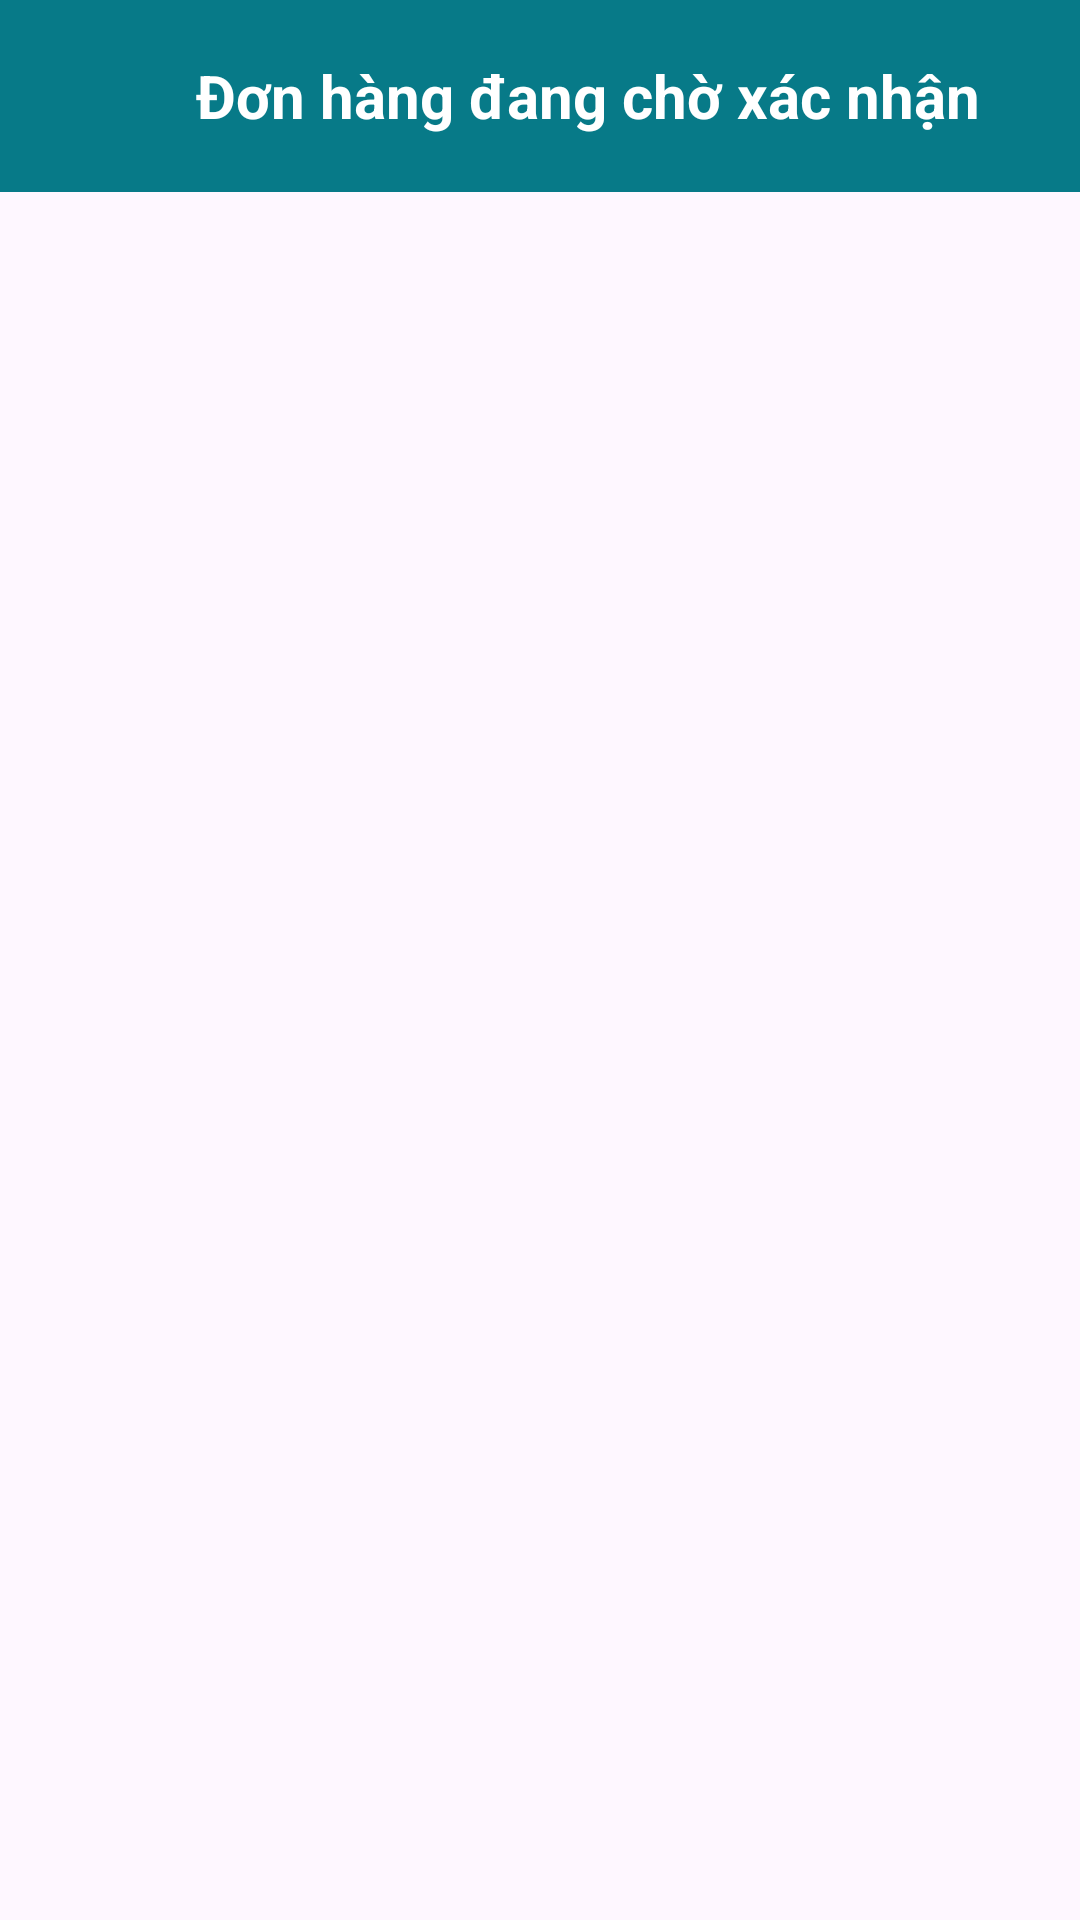

Here is an Android app screen rendered from its layout file. Give the layout XML and the strings, colors and styles it references.
<!-- AndroidManifest.xml: application theme Theme.BanHang_Khach -->
<!-- res/layout/activity_xacnhandon.xml -->
<?xml version="1.0" encoding="utf-8"?>
<LinearLayout xmlns:android="http://schemas.android.com/apk/res/android"
    xmlns:app="http://schemas.android.com/apk/res-auto"
    xmlns:tools="http://schemas.android.com/tools"
    android:layout_width="match_parent"
    android:layout_height="match_parent"
    android:orientation="vertical"
    tools:context=".Package_Bill.Activity.Xacnhandon_Activity">

    <androidx.appcompat.widget.Toolbar
        android:layout_width="match_parent"
        android:layout_height="wrap_content"
        android:background="#077A88">
        <ImageView
            android:id="@+id/id_back"
            android:layout_width="30dp"
            android:layout_height="30dp"
            android:src="@drawable/ic_back"/>
        <TextView
            android:layout_width="300dp"
            android:layout_height="wrap_content"
            android:text="Đơn hàng đang chờ xác nhận"
            android:textSize="20dp"
            android:textColor="@color/white"
            android:gravity="center"
            android:layout_marginTop="5dp"
            android:textStyle="bold"
            />
    </androidx.appcompat.widget.Toolbar>

    <ListView
        android:id="@+id/list_donhang"
        android:layout_width="match_parent"
        android:layout_height="match_parent"
        android:layout_margin="5dp"/>
    <TextView
        android:id="@+id/noProductMessage"
        android:layout_width="match_parent"
        android:layout_height="wrap_content"
        android:gravity="center"
        android:text="Không có đơn hàng nào! "
        android:visibility="gone"/>
</LinearLayout>
<!-- resources referenced by this layout -->
<resources>
  <style name="Theme.BanHang_Khach" parent="Base.Theme.BanHang_Khach" />
  <style name="Base.Theme.BanHang_Khach" parent="Theme.Material3.DayNight.NoActionBar">
          
          
      </style>
  <!-- not gathered from this repository: default colours our renderer supplied (Android Studio template values) -->
  <color name="white">#FFFFFFFF</color>
</resources>
